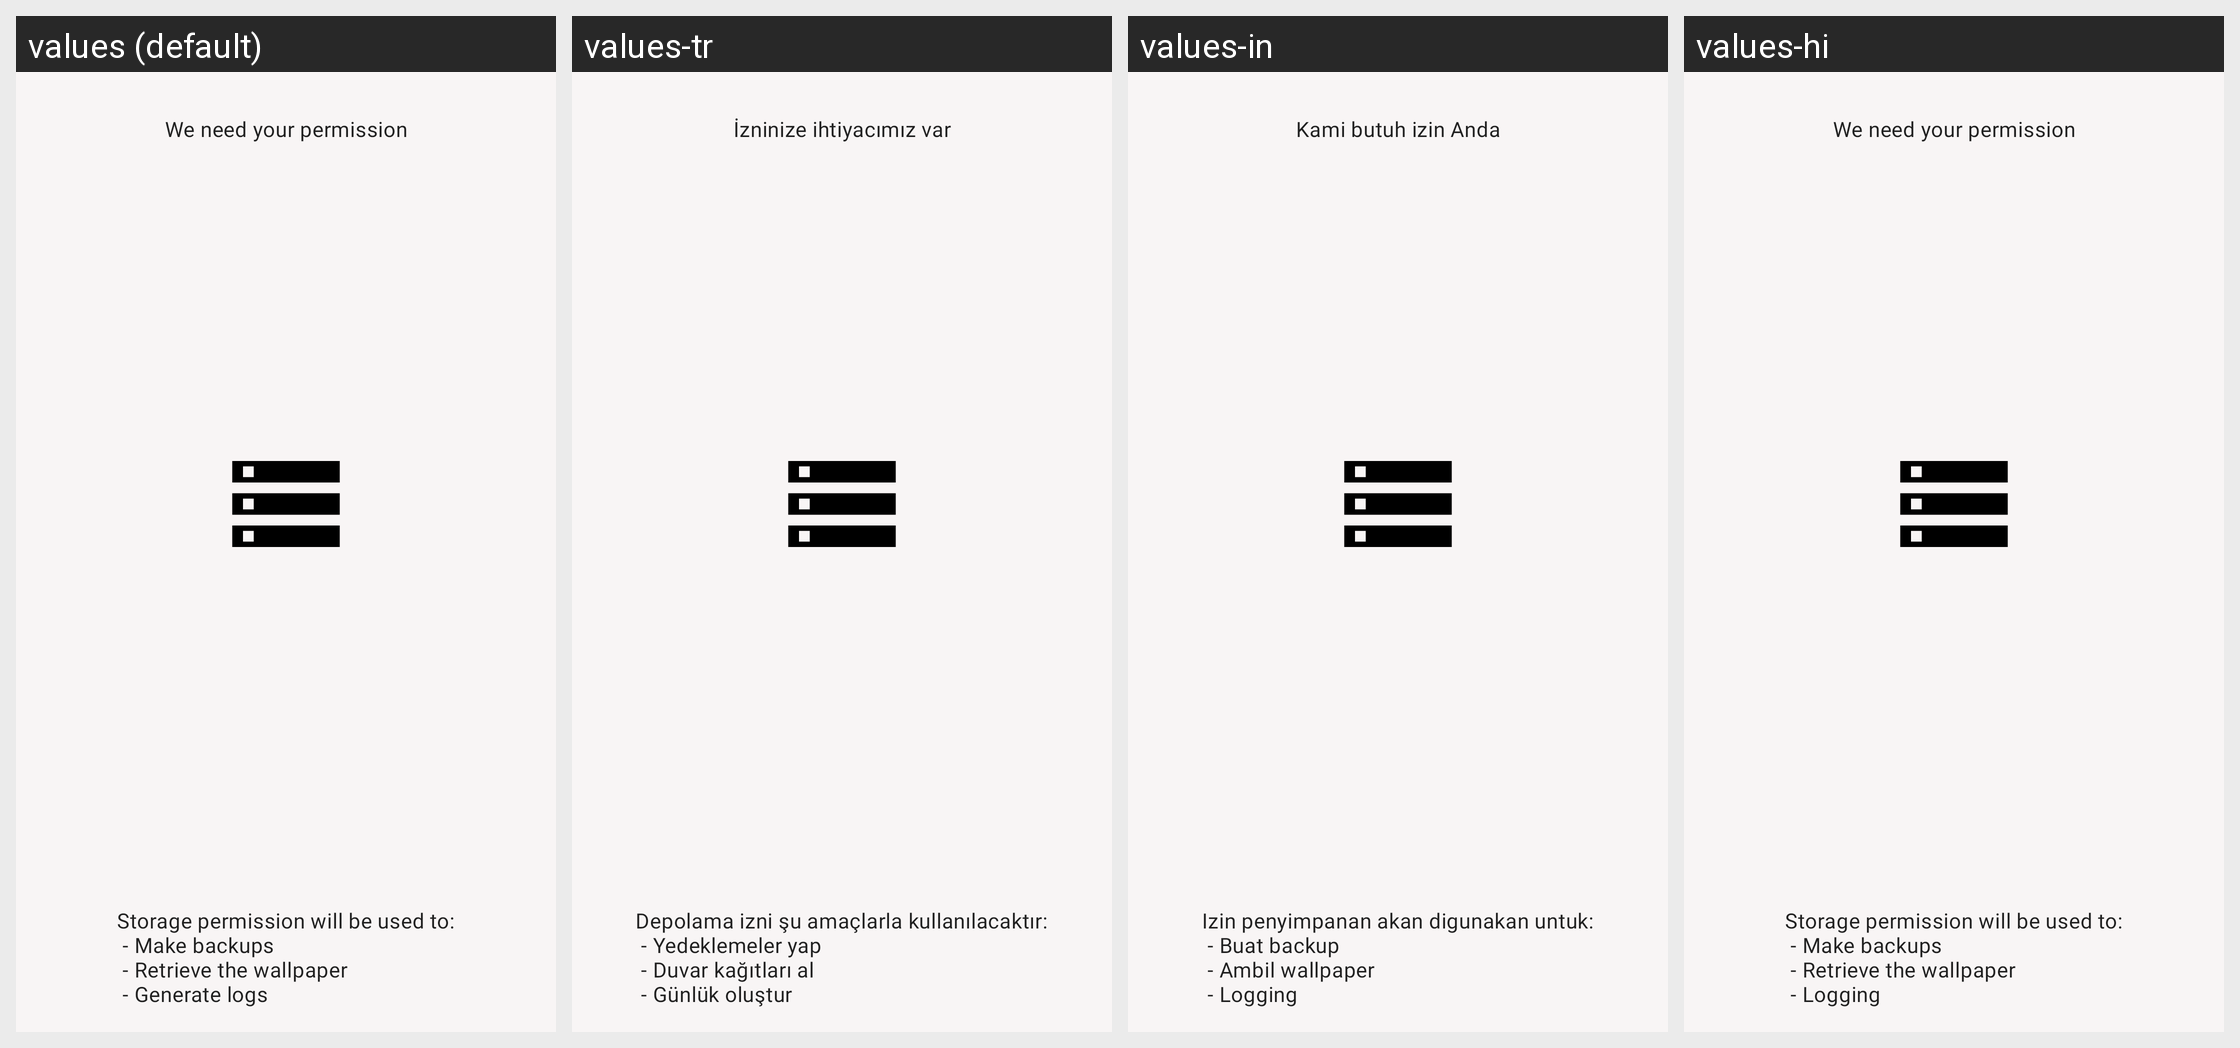

The Android screen above is rendered under several locales of the same app. Produce the string resources it draws, with the default and per-locale values.
Android screen res/layout/fragment_intro5.xml rendered under 4 locales, left to right: values (default), values-tr, values-in, values-hi. Device: Nexus 5 (rendered at 1080×1920; each locale shown at half size, 540×960, under a caption strip naming it); theme AppTheme.
Other locales in the repository, not shown: values-ar, values-de, values-es, values-fr, values-it, values-pt, values-ru, values-zh.
Strings drawn on this screen, with the default value and each locale's value (text and hints the layout hard-codes, and strings that could not be matched under every locale, appear in the picture but are not listed):

request_permission
  values: We need your permission
  values-tr: İzninize ihtiyacımız var
  values-in: Kami butuh izin Anda
  values-hi: We need your permission

request_storage_permission_sum
  values: Storage permission will be used to:
       - Make backups
       - Retrieve the wallpaper
       - Generate logs
  values-tr: Depolama izni şu amaçlarla kullanılacaktır:
       - Yedeklemeler yap
       - Duvar kağıtları al
       - Günlük oluştur
  values-in: Izin penyimpanan akan digunakan untuk:
       - Buat backup
       - Ambil wallpaper
       - Logging
  values-hi: Storage permission will be used to:
       - Make backups
       - Retrieve the wallpaper
       - Logging
